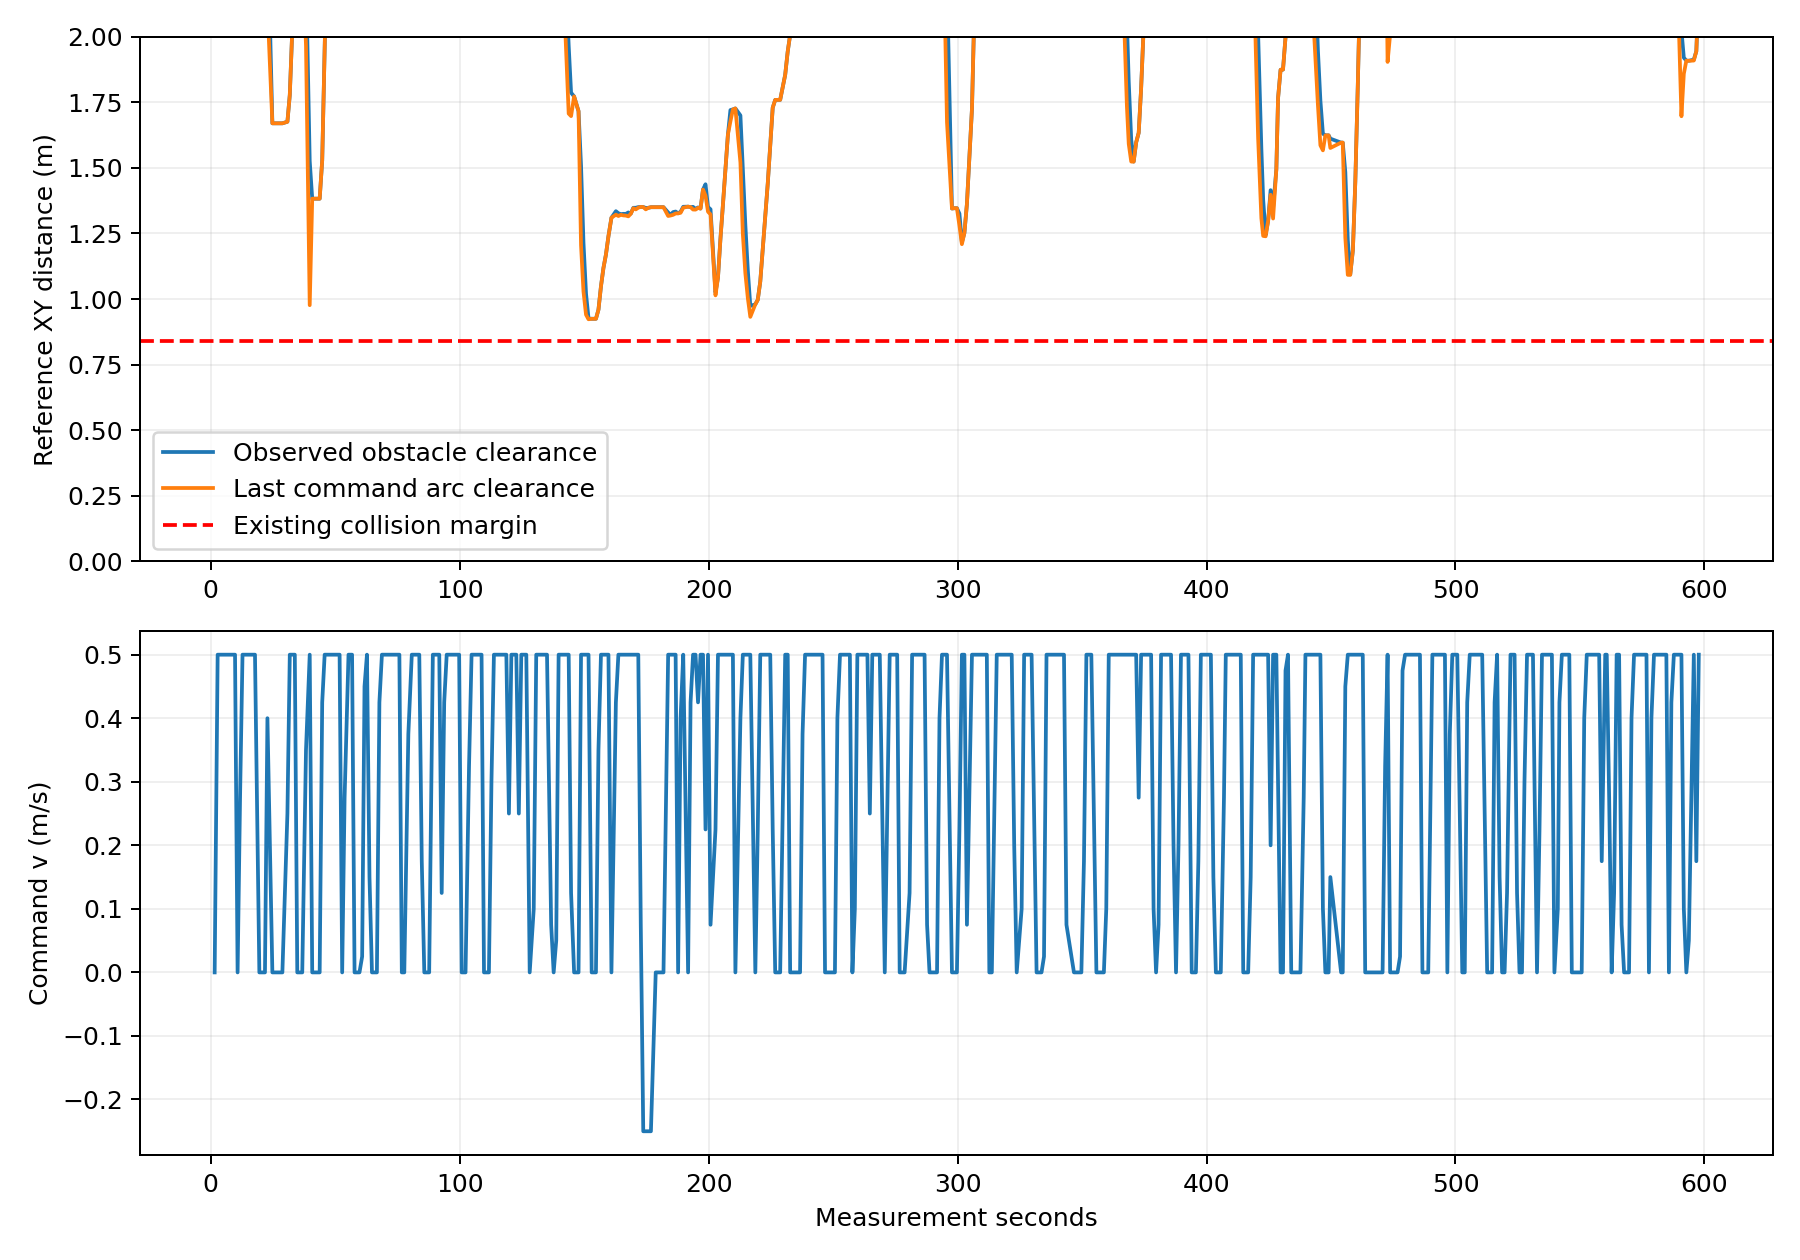

The data file committed next to this chart (first rows):
t_s, cloud_source_s, x, y, yaw, min_xy_m, command_v, command_w, predicted_min_xy_m, path_stamp_s, cloud_points
1.555, 1.554, 0.3707, 3.16, 0.8418, 6.551, 0.0, -0.1824, 6.551, 0, 2448
2.758, 2.758, 0.5484, 3.34, 0.7855, 6.596, 0.5, -0.005548, 6.099, 1.631, 3477
3.78, 3.779, 0.911, 3.702, 0.7849, 6.135, 0.5, 0.0001387, 5.649, 2.831, 5620
4.767, 4.766, 1.259, 4.05, 0.7852, 5.693, 0.5, 3.9189030205455386e-05, 5.217, 3.873, 7278
5.755, 5.744, 1.609, 4.4, 0.7851, 5.264, 0.5, 1.2970627587738372e-05, 4.803, 4.851, 9154
6.768, 6.757, 1.968, 4.759, 0.7852, 4.837, 0.5, 1.907283782303093e-05, 4.394, 5.828, 10180
7.756, 7.745, 2.317, 5.107, 0.7852, 4.439, 0.5, 4.727778117241676e-06, 4.022, 6.842, 11881
8.773, 8.763, 2.677, 5.467, 0.7852, 4.051, 0.5, 5.93939043855851e-06, 3.656, 7.828, 12579
9.74, 9.74, 3.019, 5.809, 0.7852, 3.706, 0.5, 2.067391755065096e-05, 3.317, 8.847, 13586
10.77, 10.76, 3.296, 6.086, 0.7852, 3.429, 0.0, 0.0, 3.429, 9.821, 14888
11.76, 11.75, 3.351, 6.14, 0.7854, 3.375, 0.275, 0.0001232, 3.252, 11.19, 15124
12.75, 12.74, 3.666, 6.455, 0.7854, 3.081, 0.5, 3.4900798042358794e-05, 2.772, 11.81, 15980
13.75, 13.74, 4.021, 6.811, 0.7854, 2.796, 0.5, 2.042140776103985e-06, 2.562, 12.81, 16542
14.77, 14.76, 4.382, 7.171, 0.7854, 2.576, 0.5, 1.317818637578405e-05, 2.437, 13.82, 16799
15.76, 15.75, 4.733, 7.523, 0.7854, 2.445, 0.5, -2.2675332783883563e-06, 2.411, 14.85, 17201
16.76, 16.75, 5.085, 7.875, 0.7854, 2.413, 0.5, 3.34741248115833e-06, 2.413, 15.85, 17461
17.75, 17.74, 5.437, 8.227, 0.7854, 2.481, 0.5, -8.761624138877711e-05, 2.481, 16.86, 17985
19.51, 19.5, 5.732, 8.554, 1.532, 2.595, 0.0, 0.8, 2.595, 18.16, 18165
20.79, 20.78, 5.732, 8.554, 2.554, 2.595, 0.0, 0.68, 2.595, 19.72, 15590
21.76, 21.75, 5.732, 8.554, 3.095, 2.595, 0.0, 0.14, 2.595, 20.92, 14328
22.75, 22.75, 5.571, 8.556, 3.134, 2.446, 0.4, 0.009026, 2.122, 21.88, 13706
24.74, 24.74, 4.681, 8.56, 3.137, 1.67, 0.0, 0.0, 1.67, 22.88, 14522
26.74, 26.74, 4.681, 8.56, 3.065, 1.67, 0.0, 0.0, 1.67, 25.1, 12279
27.73, 27.73, 4.681, 8.56, 2.624, 1.67, 0.0, -0.8, 1.67, 26.84, 11106
28.76, 28.76, 4.681, 8.56, 1.804, 1.67, 0.0, -0.8, 1.67, 27.83, 10445
30.78, 30.78, 4.719, 8.603, 0.8412, 1.676, 0.25, -0.0262, 1.676, 28.86, 9469
31.73, 31.73, 4.994, 8.907, 0.8325, 1.778, 0.5, -0.001124, 1.778, 30.88, 9397
32.75, 32.75, 5.336, 9.282, 0.8327, 2.03, 0.5, 9.972205029651349e-05, 2.03, 31.82, 10813
33.75, 33.75, 5.672, 9.652, 0.8329, 2.34, 0.5, 0.0001725, 2.34, 32.89, 11877
34.75, 34.74, 5.697, 9.68, 1.045, 2.363, 0.0, 0.72, 2.363, 34.17, 12308
35.75, 35.75, 5.697, 9.68, 1.842, 2.363, 0.0, 0.8, 2.363, 34.89, 11375
36.74, 36.74, 5.697, 9.68, 2.638, 2.363, 0.0, 0.8, 2.363, 35.87, 11312
38.25, 38.25, 5.582, 9.689, 3.067, 2.247, 0.35, 0.01561, 1.967, 36.86, 10825
39.74, 39.74, 4.863, 9.74, 3.071, 1.527, 0.5, 0.0005433, 0.9765, 38.63, 12125
40.75, 40.75, 4.72, 9.75, 2.823, 1.383, 0.0, -0.7788, 1.383, 40.13, 12642
41.75, 41.75, 4.72, 9.75, 2.02, 1.383, 0.0, -0.8, 1.383, 40.88, 11383
42.74, 42.74, 4.72, 9.75, 1.232, 1.383, 0.0, -0.8, 1.383, 41.86, 10301
43.74, 43.74, 4.72, 9.75, 0.6512, 1.383, 0.0, -0.1064, 1.383, 42.84, 9492
44.76, 44.76, 4.87, 9.856, 0.6106, 1.529, 0.425, -0.007543, 1.529, 43.85, 8306
45.74, 45.74, 5.27, 10.14, 0.6092, 1.948, 0.5, 7.283448614288092e-05, 1.948, 44.87, 9172
46.74, 46.74, 5.68, 10.42, 0.6095, 2.393, 0.5, -9.71390893131918e-06, 2.393, 45.87, 11295
47.74, 47.74, 6.09, 10.71, 0.6094, 2.853, 0.5, 3.6794639537363064e-05, 2.853, 46.89, 12990
48.74, 48.74, 6.5, 10.99, 0.6094, 3.325, 0.5, -6.848564934598401e-05, 3.325, 47.89, 14003
49.76, 49.74, 6.914, 11.28, 0.6094, 3.809, 0.5, -1.870324112773769e-05, 3.809, 48.88, 14856
50.76, 50.75, 7.326, 11.57, 0.6094, 4.296, 0.5, 3.1909875863189724e-05, 4.296, 49.89, 13386
51.75, 51.75, 7.732, 11.85, 0.6094, 4.415, 0.5, -3.7496825443028574e-05, 4.218, 50.92, 14249
52.78, 52.77, 8.093, 12.11, 0.6094, 4.265, 0.0, 0.0, 4.265, 51.92, 15019
53.75, 53.74, 8.151, 12.15, 0.7349, 4.238, 0.275, 0.1951, 4.198, 53.22, 15071
55.32, 55.32, 8.665, 12.66, 0.7837, 4.106, 0.5, -0.003037, 4.087, 53.89, 14897
56.75, 56.74, 9.174, 13.17, 0.7807, 4.118, 0.5, -0.0005872, 4.118, 55.69, 15143
57.76, 57.74, 9.288, 13.28, 0.9652, 4.134, 0.0, 0.66, 4.134, 57.18, 14221
58.73, 58.73, 9.288, 13.28, 1.737, 4.134, 0.0, 0.8, 4.134, 57.95, 12343
59.73, 59.73, 9.288, 13.28, 2.541, 4.142, 0.0, 0.8, 4.142, 58.88, 11269
60.8, 60.73, 9.287, 13.28, 3.038, 4.142, 0.025, 0.09958, 4.142, 59.87, 9997
61.75, 61.75, 9.082, 13.29, 3.068, 4.278, 0.45, 0.006213, 4.278, 60.86, 9067
62.74, 62.74, 8.593, 13.33, 3.07, 4.616, 0.5, 0.0001498, 4.616, 61.88, 8685
63.75, 63.75, 8.212, 13.37, 2.777, 4.926, 0.15, -0.8, 4.926, 63.05, 9613
64.75, 64.75, 8.192, 13.38, 1.981, 4.947, 0.0, -0.8, 4.947, 63.92, 9025
65.74, 65.74, 8.192, 13.38, 1.185, 4.959, 0.0, -0.8, 4.959, 64.9, 8101
66.73, 66.73, 8.192, 13.38, 0.6283, 4.959, 0.0, -0.1065, 4.959, 65.88, 7232
... 482 more rows
